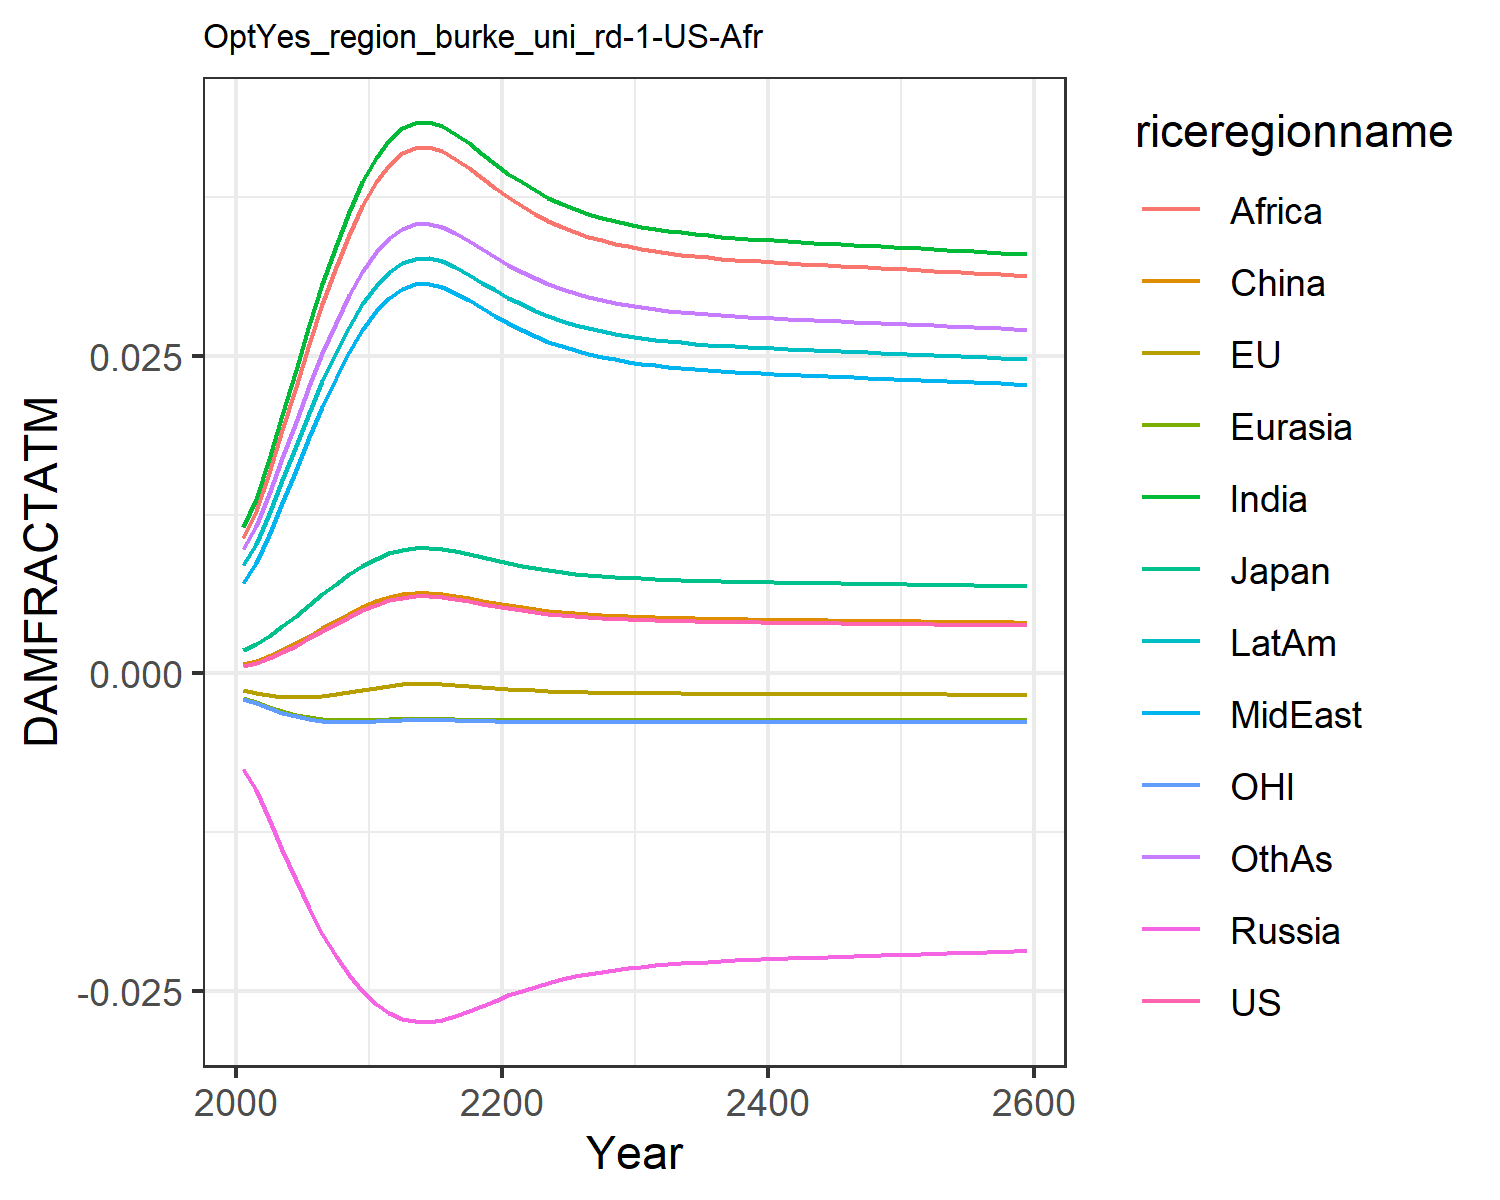

Source data for this figure (header and first rows):
0.0006044859214990092, -0.0013477832574872255, 0.0018660811771578033, -0.007563917650864247, -0.001960953564571073, 0.0007416561617866197, 0.011520656241875512, 0.00709288722211721, 0.01066987500895466, 0.008534084211010144, -0.0020107308894597364, 0.009810033506581642
0.0008334, -0.001513, 0.002306, -0.009211, -0.002256, 0.0009803, 0.01374, 0.008664, 0.01278, 0.0102, -0.002325, 0.0116
0.001197, -0.001696, 0.002962, -0.01148, -0.00263, 0.001358, 0.01689, 0.01091, 0.0158, 0.01257, -0.00272, 0.01413
0.001652, -0.001828, 0.003726, -0.0139, -0.002978, 0.001827, 0.02036, 0.01342, 0.01913, 0.01519, -0.003087, 0.01693
0.002176, -0.001886, 0.004555, -0.01628, -0.003266, 0.002366, 0.02393, 0.01602, 0.02256, 0.01788, -0.003388, 0.0198
0.002744, -0.001868, 0.005409, -0.0185, -0.003478, 0.002948, 0.02742, 0.01858, 0.02591, 0.02052, -0.003607, 0.0226
0.00333, -0.001783, 0.006252, -0.0205, -0.003617, 0.003547, 0.03069, 0.02102, 0.02908, 0.023, -0.003746, 0.02523
0.003909, -0.001647, 0.007056, -0.02226, -0.00369, 0.004138, 0.03369, 0.02326, 0.03198, 0.02527, -0.003815, 0.02763
0.00446, -0.001479, 0.007799, -0.02376, -0.003713, 0.004698, 0.03636, 0.02528, 0.03456, 0.0273, -0.003831, 0.02977
0.004964, -0.001297, 0.008465, -0.02501, -0.003701, 0.005212, 0.03867, 0.02704, 0.03681, 0.02906, -0.003809, 0.03163
0.005405, -0.00112, 0.009036, -0.02602, -0.003667, 0.00566, 0.04061, 0.02852, 0.03869, 0.03054, -0.003765, 0.03318
0.005739, -0.0009755, 0.009462, -0.02675, -0.003629, 0.005998, 0.04202, 0.0296, 0.04007, 0.03161, -0.003719, 0.03431
0.005959, -0.0008757, 0.009741, -0.0272, -0.003599, 0.006222, 0.04293, 0.0303, 0.04096, 0.03231, -0.003682, 0.03504
0.006065, -0.0008262, 0.009875, -0.02742, -0.003583, 0.00633, 0.04337, 0.03064, 0.04139, 0.03264, -0.003663, 0.03539
0.006078, -0.0008205, 0.009891, -0.02744, -0.003581, 0.006342, 0.04342, 0.03068, 0.04143, 0.03268, -0.003661, 0.03543
0.006003, -0.0008551, 0.009797, -0.02729, -0.003592, 0.006267, 0.04311, 0.03044, 0.04114, 0.03245, -0.003674, 0.03518
0.005855, -0.0009233, 0.00961, -0.02699, -0.003614, 0.006116, 0.0425, 0.02997, 0.04054, 0.03198, -0.0037, 0.03469
0.005672, -0.001005, 0.009378, -0.0266, -0.003638, 0.005931, 0.04174, 0.02939, 0.0398, 0.0314, -0.003729, 0.03408
0.00548, -0.001088, 0.009132, -0.02619, -0.00366, 0.005736, 0.04093, 0.02876, 0.03901, 0.03078, -0.003756, 0.03343
0.005293, -0.001166, 0.008892, -0.02577, -0.003678, 0.005546, 0.04012, 0.02814, 0.03822, 0.03017, -0.003778, 0.03279
0.00512, -0.001237, 0.008667, -0.02538, -0.003691, 0.00537, 0.03936, 0.02756, 0.03748, 0.02959, -0.003796, 0.03218
0.004963, -0.001298, 0.008463, -0.02501, -0.003701, 0.00521, 0.03866, 0.02703, 0.0368, 0.02906, -0.003809, 0.03162
0.004823, -0.00135, 0.00828, -0.02467, -0.003707, 0.005068, 0.03804, 0.02655, 0.03619, 0.02858, -0.003818, 0.03112
0.004701, -0.001395, 0.008119, -0.02437, -0.003711, 0.004944, 0.03748, 0.02613, 0.03565, 0.02816, -0.003824, 0.03067
0.004595, -0.001432, 0.00798, -0.0241, -0.003713, 0.004837, 0.03699, 0.02576, 0.03518, 0.02778, -0.003828, 0.03028
0.004504, -0.001464, 0.007858, -0.02387, -0.003713, 0.004744, 0.03657, 0.02543, 0.03477, 0.02746, -0.00383, 0.02994
0.004426, -0.00149, 0.007754, -0.02367, -0.003713, 0.004664, 0.0362, 0.02516, 0.03441, 0.02718, -0.003831, 0.02964
0.00436, -0.001512, 0.007666, -0.0235, -0.003712, 0.004597, 0.03589, 0.02492, 0.03411, 0.02694, -0.003831, 0.0294
0.004305, -0.001529, 0.007592, -0.02335, -0.003711, 0.004541, 0.03562, 0.02472, 0.03385, 0.02674, -0.003831, 0.02918
0.004257, -0.001545, 0.007527, -0.02322, -0.00371, 0.004492, 0.03539, 0.02455, 0.03363, 0.02657, -0.00383, 0.029
0.004215, -0.001558, 0.007471, -0.02311, -0.003708, 0.004449, 0.03519, 0.02439, 0.03343, 0.02642, -0.003829, 0.02884
0.004179, -0.001569, 0.007422, -0.02301, -0.003707, 0.004412, 0.03502, 0.02426, 0.03326, 0.02628, -0.003828, 0.0287
0.004147, -0.001578, 0.00738, -0.02292, -0.003705, 0.00438, 0.03486, 0.02415, 0.03311, 0.02617, -0.003827, 0.02857
0.004119, -0.001587, 0.007342, -0.02285, -0.003704, 0.004352, 0.03473, 0.02404, 0.03298, 0.02606, -0.003826, 0.02847
0.004095, -0.001594, 0.007309, -0.02278, -0.003703, 0.004327, 0.03461, 0.02395, 0.03287, 0.02597, -0.003825, 0.02837
0.004073, -0.0016, 0.00728, -0.02272, -0.003702, 0.004305, 0.0345, 0.02387, 0.03276, 0.02589, -0.003824, 0.02829
0.004054, -0.001606, 0.007253, -0.02267, -0.0037, 0.004285, 0.03441, 0.0238, 0.03267, 0.02582, -0.003823, 0.02821
0.004036, -0.001611, 0.007229, -0.02262, -0.003699, 0.004267, 0.03432, 0.02374, 0.03259, 0.02575, -0.003823, 0.02814
0.00402, -0.001616, 0.007208, -0.02257, -0.003698, 0.004251, 0.03424, 0.02368, 0.03251, 0.02569, -0.003822, 0.02808
0.004006, -0.00162, 0.007188, -0.02253, -0.003697, 0.004236, 0.03417, 0.02362, 0.03244, 0.02564, -0.003821, 0.02802
0.003992, -0.001624, 0.007169, -0.02249, -0.003696, 0.004222, 0.0341, 0.02357, 0.03238, 0.02559, -0.00382, 0.02796
0.003979, -0.001627, 0.007151, -0.02246, -0.003695, 0.004209, 0.03404, 0.02352, 0.03231, 0.02554, -0.003819, 0.02791
0.003966, -0.001631, 0.007134, -0.02242, -0.003695, 0.004196, 0.03397, 0.02348, 0.03225, 0.02549, -0.003819, 0.02786
0.003954, -0.001634, 0.007118, -0.02239, -0.003694, 0.004184, 0.03391, 0.02343, 0.03219, 0.02545, -0.003818, 0.02782
0.003943, -0.001637, 0.007102, -0.02235, -0.003693, 0.004172, 0.03386, 0.02339, 0.03214, 0.0254, -0.003817, 0.02777
0.003931, -0.001641, 0.007086, -0.02232, -0.003692, 0.00416, 0.0338, 0.02335, 0.03208, 0.02536, -0.003816, 0.02772
0.00392, -0.001644, 0.007071, -0.02229, -0.003691, 0.004149, 0.03374, 0.0233, 0.03203, 0.02532, -0.003816, 0.02768
0.003909, -0.001647, 0.007055, -0.02226, -0.00369, 0.004137, 0.03369, 0.02326, 0.03198, 0.02527, -0.003815, 0.02763
0.003898, -0.00165, 0.00704, -0.02222, -0.003689, 0.004126, 0.03363, 0.02322, 0.03192, 0.02523, -0.003814, 0.02759
0.003887, -0.001653, 0.007025, -0.02219, -0.003688, 0.004115, 0.03358, 0.02318, 0.03187, 0.02519, -0.003813, 0.02754
0.003875, -0.001656, 0.00701, -0.02216, -0.003687, 0.004103, 0.03352, 0.02314, 0.03181, 0.02515, -0.003813, 0.0275
0.003864, -0.001659, 0.006995, -0.02213, -0.003686, 0.004092, 0.03347, 0.02309, 0.03176, 0.0251, -0.003812, 0.02745
0.003853, -0.001662, 0.006979, -0.0221, -0.003685, 0.004081, 0.03341, 0.02305, 0.03171, 0.02506, -0.003811, 0.02741
0.003842, -0.001665, 0.006964, -0.02206, -0.003684, 0.004069, 0.03335, 0.02301, 0.03165, 0.02502, -0.00381, 0.02736
0.00383, -0.001668, 0.006948, -0.02203, -0.003683, 0.004058, 0.03329, 0.02297, 0.03159, 0.02498, -0.003809, 0.02732
0.003819, -0.001671, 0.006932, -0.022, -0.003682, 0.004046, 0.03324, 0.02292, 0.03154, 0.02493, -0.003808, 0.02727
0.003807, -0.001674, 0.006916, -0.02196, -0.003681, 0.004034, 0.03318, 0.02288, 0.03148, 0.02489, -0.003807, 0.02722
0.003796, -0.001677, 0.0069, -0.02193, -0.00368, 0.004022, 0.03312, 0.02283, 0.03142, 0.02484, -0.003806, 0.02718
0.003784, -0.00168, 0.006884, -0.02189, -0.003679, 0.00401, 0.03306, 0.02279, 0.03137, 0.0248, -0.003805, 0.02713
0.003772, -0.001683, 0.006868, -0.02186, -0.003678, 0.003998, 0.033, 0.02274, 0.03131, 0.02475, -0.003804, 0.02708
